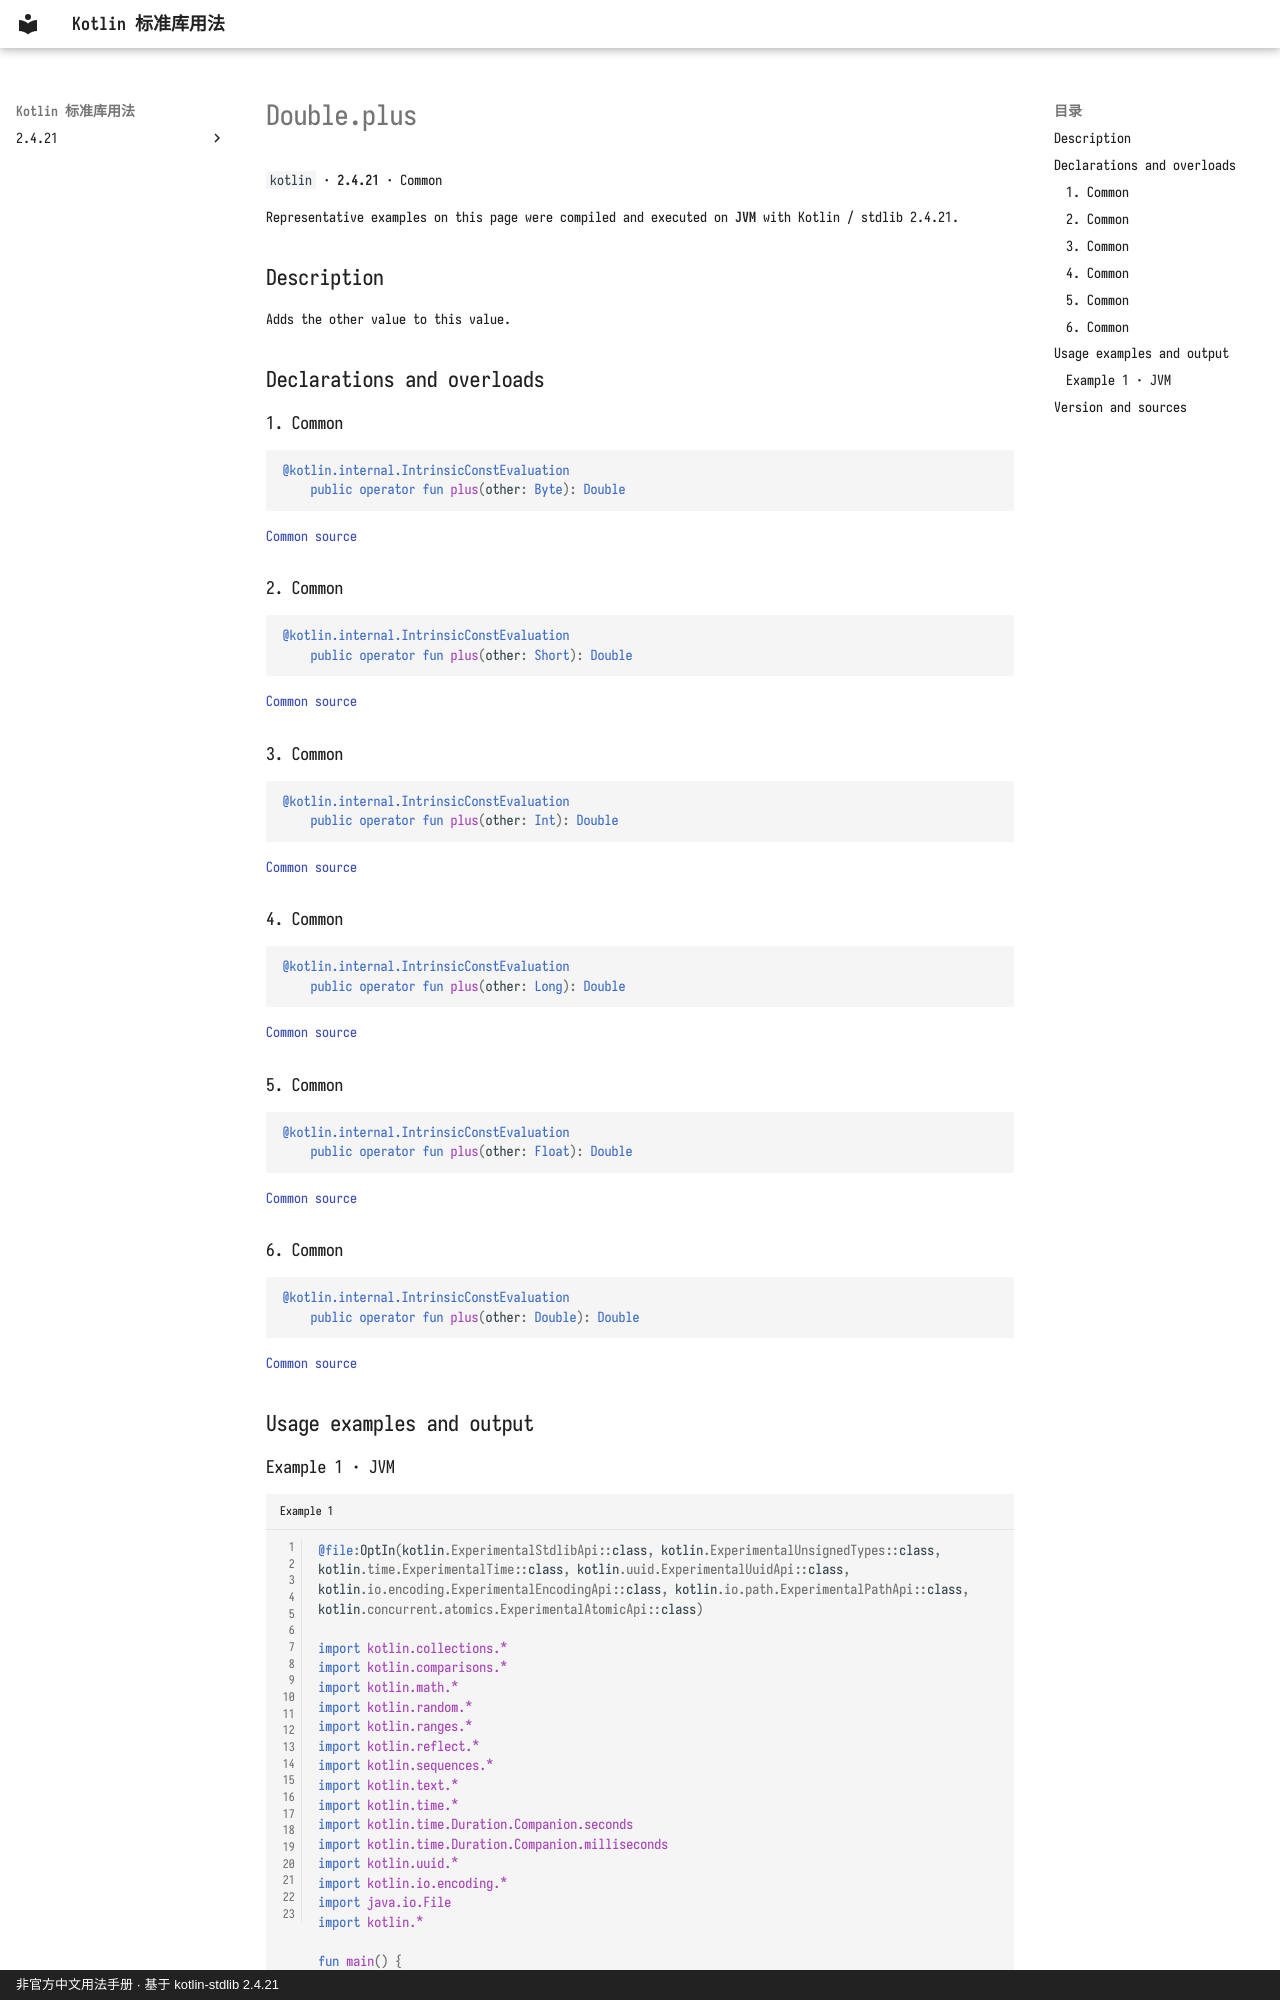

repository: oooooooko/kotlin-stdlib-docs · page: en/api/kotlin/double-plus--4624293c/index.html · generator: mkdocs · copyright: 非官方中文用法手册 · 基于 kotlin-stdlib 2.4.21

# Double.plus

`kotlin` · **2.4.21** · Common

Representative examples on this page were compiled and executed on **JVM** with Kotlin / stdlib 2.4.21.

## Description

Adds the other value to this value.

## Declarations and overloads

### 1. Common

```kotlin
@kotlin.internal.IntrinsicConstEvaluation
    public operator fun plus(other: Byte): Double
```

[Common source](https://github.com/JetBrains/kotlin/blob/v2.4.21/libraries/stdlib/src/kotlin/Primitives.kt#L2003)

### 2. Common

```kotlin
@kotlin.internal.IntrinsicConstEvaluation
    public operator fun plus(other: Short): Double
```

[Common source](https://github.com/JetBrains/kotlin/blob/v2.4.21/libraries/stdlib/src/kotlin/Primitives.kt#L2007)

### 3. Common

```kotlin
@kotlin.internal.IntrinsicConstEvaluation
    public operator fun plus(other: Int): Double
```

[Common source](https://github.com/JetBrains/kotlin/blob/v2.4.21/libraries/stdlib/src/kotlin/Primitives.kt#L2011)

### 4. Common

```kotlin
@kotlin.internal.IntrinsicConstEvaluation
    public operator fun plus(other: Long): Double
```

[Common source](https://github.com/JetBrains/kotlin/blob/v2.4.21/libraries/stdlib/src/kotlin/Primitives.kt#L2015)

### 5. Common

```kotlin
@kotlin.internal.IntrinsicConstEvaluation
    public operator fun plus(other: Float): Double
```

[Common source](https://github.com/JetBrains/kotlin/blob/v2.4.21/libraries/stdlib/src/kotlin/Primitives.kt#L2019)

### 6. Common

```kotlin
@kotlin.internal.IntrinsicConstEvaluation
    public operator fun plus(other: Double): Double
```

[Common source](https://github.com/JetBrains/kotlin/blob/v2.4.21/libraries/stdlib/src/kotlin/Primitives.kt#L2023)

## Usage examples and output
